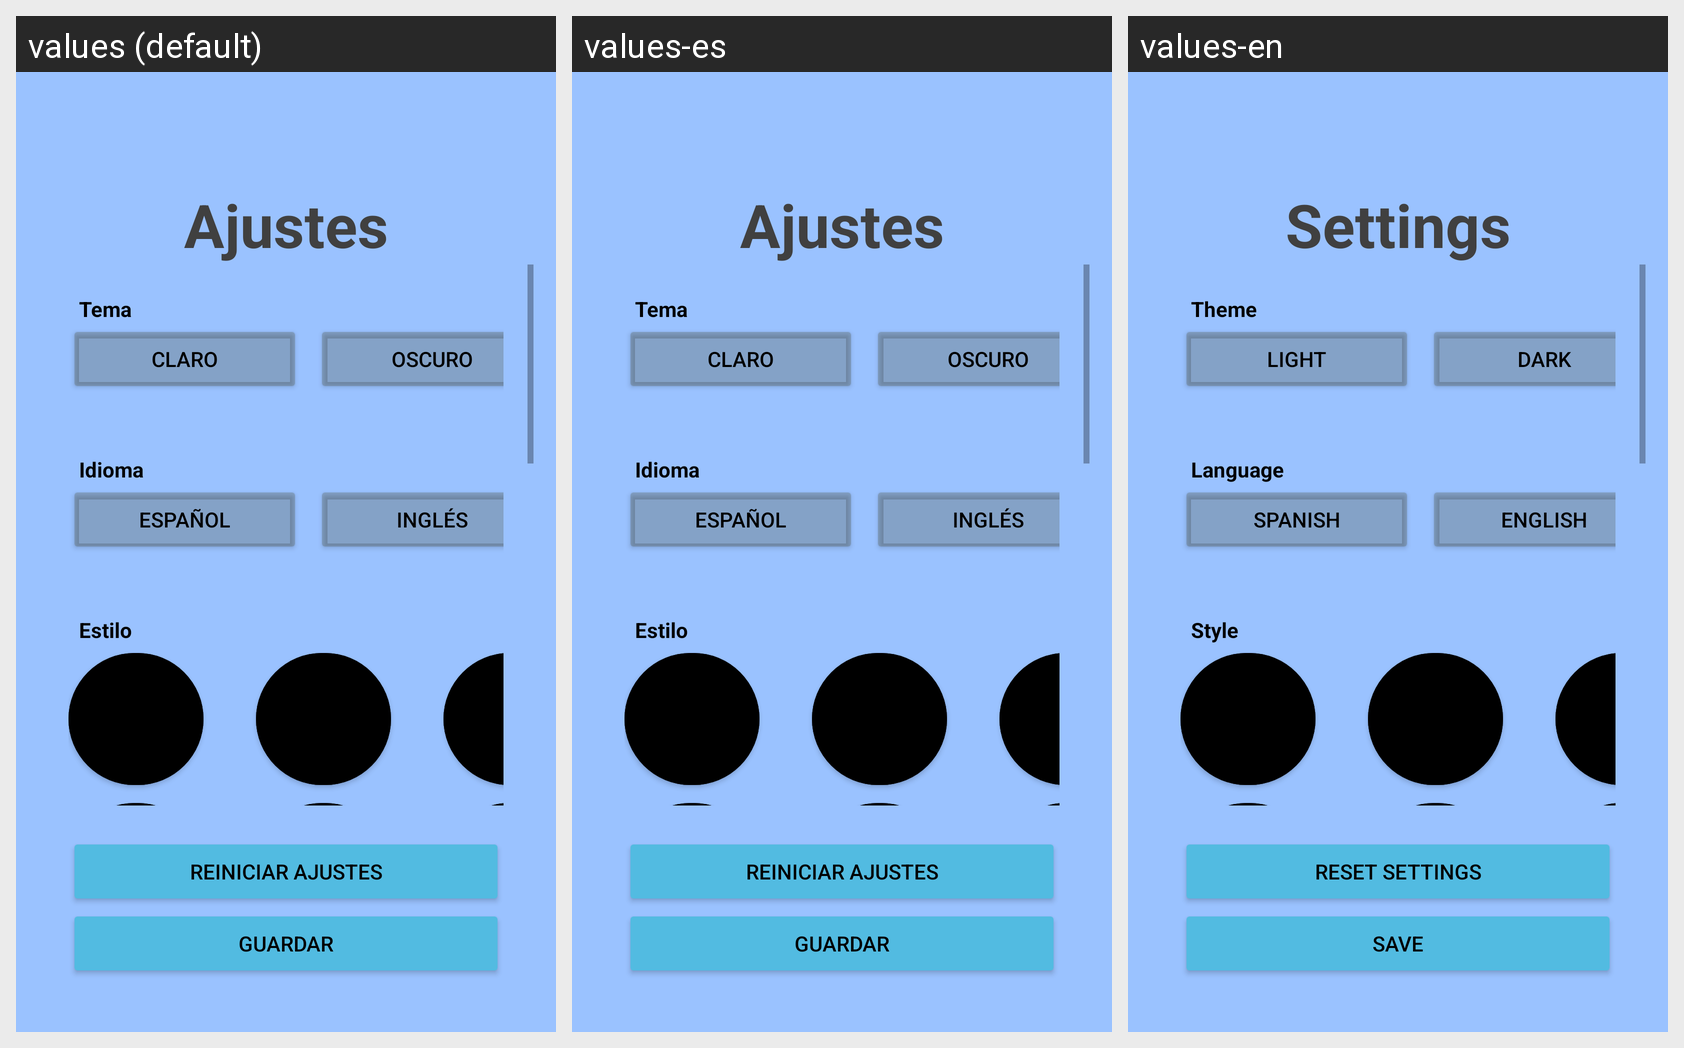

Translations of the strings shown on this Android screen, per locale in the grid:
Android screen res/layout/activity_setting.xml rendered under 3 locales, left to right: values (default), values-es, values-en. Device: Nexus 5 (rendered at 1080×1920; each locale shown at half size, 540×960, under a caption strip naming it); theme Theme.Default.
Strings drawn on this screen, with the default value and each locale's value (text and hints the layout hard-codes, and strings that could not be matched under every locale, appear in the picture but are not listed):

settings
  values: Ajustes
  values-es: Ajustes
  values-en: Settings

theme
  values: Tema
  values-es: Tema
  values-en: Theme

light
  values: Claro
  values-es: Claro
  values-en: Light

dark
  values: Oscuro
  values-es: Oscuro
  values-en: Dark

language
  values: Idioma
  values-es: Idioma
  values-en: Language

spanish
  values: Español
  values-es: Español
  values-en: Spanish

english
  values: Inglés
  values-es: Inglés
  values-en: English

estilo
  values: Estilo
  values-es: Estilo
  values-en: Style

restart_to_default
  values: Reiniciar ajustes
  values-es: Reiniciar ajustes
  values-en: Reset Settings

aplly
  values: Guardar
  values-es: Guardar
  values-en: Save
